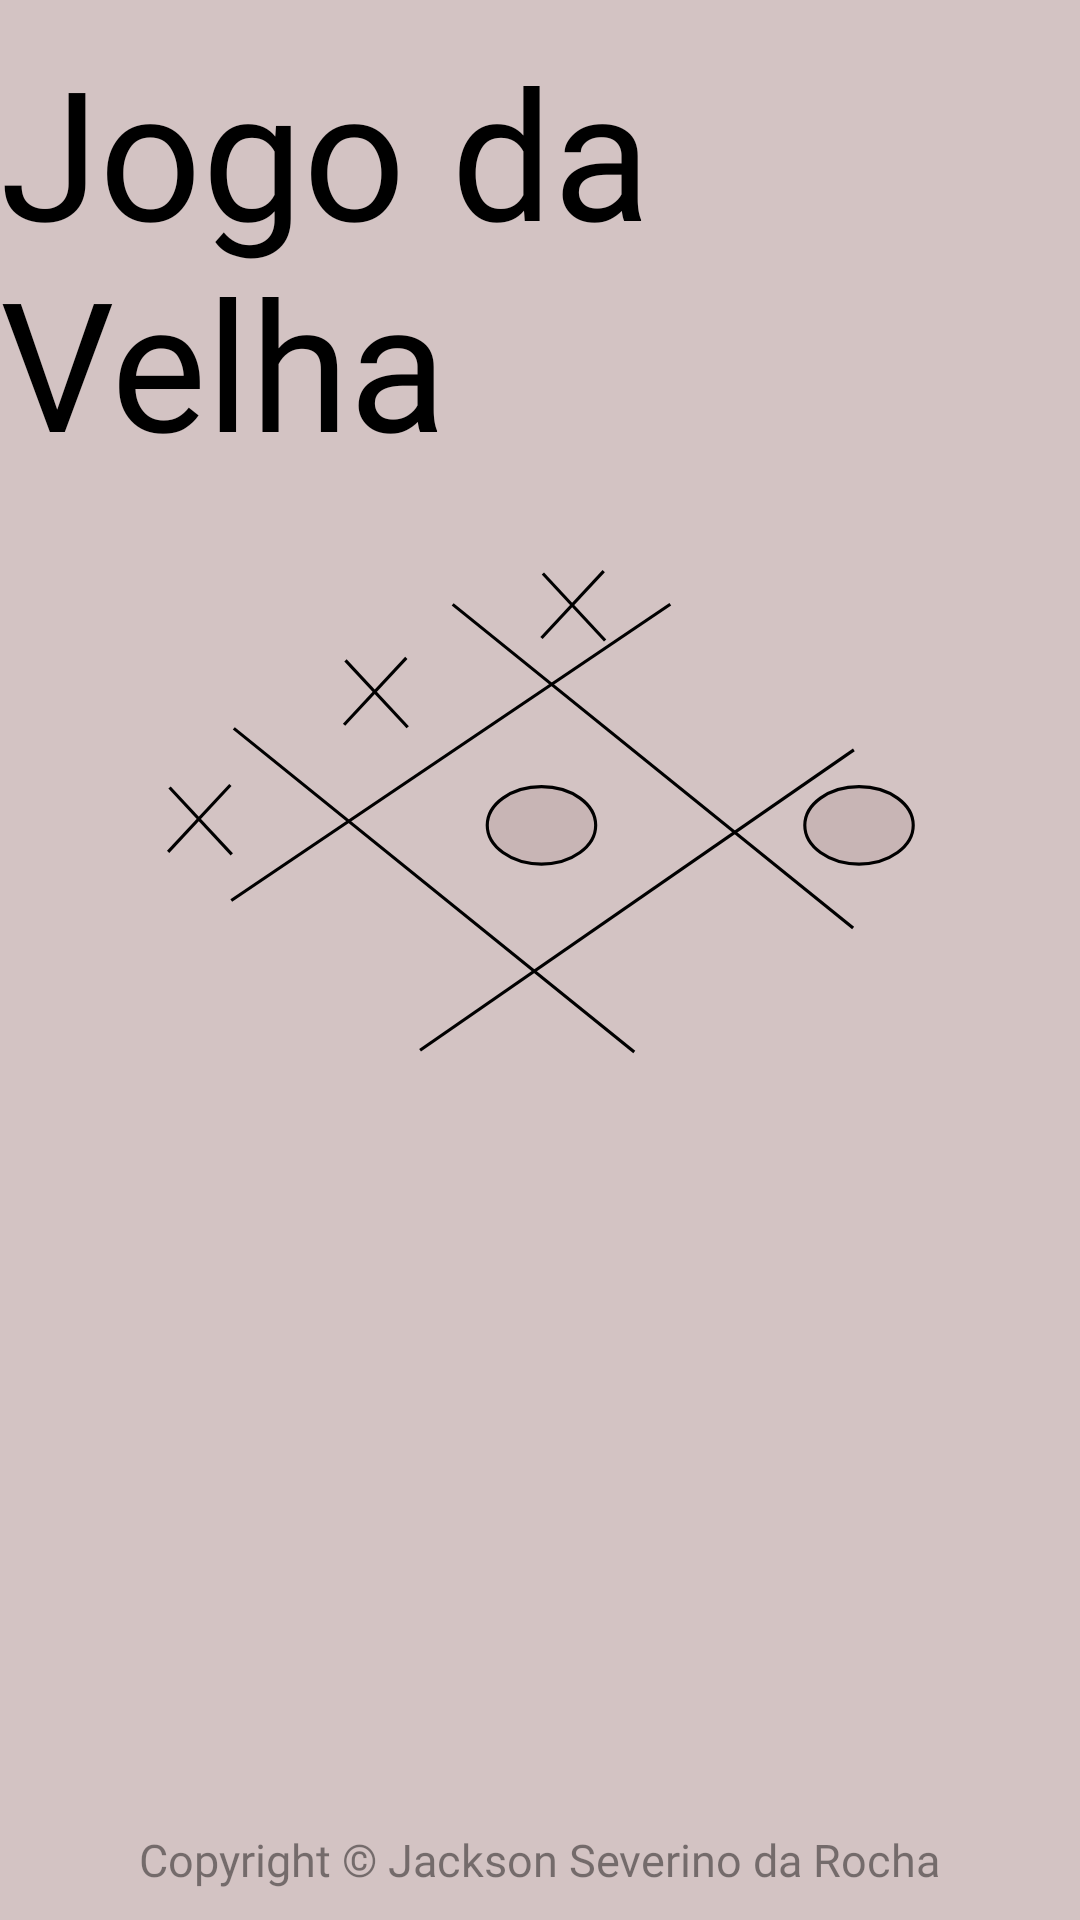

Layout XML and referenced resources for this Android screen:
<!-- AndroidManifest.xml: application theme Theme.TicTocToe -->
<!-- res/layout/activity_main.xml -->
<?xml version="1.0" encoding="utf-8"?>
<androidx.constraintlayout.widget.ConstraintLayout
        xmlns:android="http://schemas.android.com/apk/res/android"
        xmlns:tools="http://schemas.android.com/tools"
        xmlns:app="http://schemas.android.com/apk/res-auto"
        android:layout_width="match_parent"
        android:layout_height="match_parent"
        android:background="@color/light_orange"
        tools:context="com.jacksonsr45.tictoctoe.userinterface.activity.MainActivity"
        android:id="@+id/landingPageLayout">
    <TextView
            android:text="@string/app_title"
            android:layout_width="wrap_content"
            android:layout_height="wrap_content" android:id="@+id/textView"
            app:layout_constraintEnd_toEndOf="parent" app:layout_constraintStart_toStartOf="parent"
            android:textSize="@dimen/size_logo"
            android:textColor="@color/black"
            android:fontFamily="@font/rancho"
            app:layout_constraintTop_toTopOf="parent" android:layout_marginTop="10dp"/>
    <ImageView
            android:layout_width="250dp"
            android:layout_height="180dp" app:srcCompat="@drawable/ic_image_logo"
            android:id="@+id/landingPageImageLogo"
            app:layout_constraintStart_toStartOf="parent"
            app:layout_constraintEnd_toEndOf="parent" app:layout_constraintTop_toBottomOf="@+id/textView"
            android:contentDescription="@string/image_logo_description" android:layout_marginTop="20dp"/>
    <TextView
            android:text="@string/text_copyright"
            android:layout_width="wrap_content"
            android:fontFamily="@font/roboto_black"
            android:textSize="@dimen/size_copyright"
            android:textColor="@color/light_black"
            android:layout_height="wrap_content" android:id="@+id/landingPageTextCopyright"
            app:layout_constraintStart_toStartOf="parent" app:layout_constraintEnd_toEndOf="parent"
            app:layout_constraintBottom_toBottomOf="parent" android:layout_marginBottom="10dp"/>
</androidx.constraintlayout.widget.ConstraintLayout>
<!-- resources referenced by this layout -->
<resources>
  <color name="black">#000000</color>
  <color name="light_black">#73000000</color>
  <color name="light_orange">#CCC8B5B5</color>
  <dimen name="size_copyright">15sp</dimen>
  <dimen name="size_logo">60sp</dimen>
  <!-- drawable ic_image_logo: vector/xml drawable (drawable-v24, 2870 chars, omitted) -->
  <string name="app_title">Jogo da Velha</string>
  <string name="image_logo_description">Logo</string>
  <string name="text_copyright">Copyright © Jackson Severino da Rocha</string>
  <style name="Theme.TicTocToe" parent="Theme.MaterialComponents.DayNight.NoActionBar">
          
          <item name="colorPrimary">@color/light_silver</item>
          <item name="colorPrimaryVariant">@color/dark_orange</item>
          <item name="colorOnPrimary">@color/dark_silver</item>
          
          <item name="colorSecondary">@color/dark_silver</item>
          <item name="colorSecondaryVariant">@color/dark_orange</item>
          <item name="colorOnSecondary">@color/black</item>
          
          <item name="android:statusBarColor" tools:targetApi="l">?attr/colorPrimaryVariant</item>
          
      </style>
  <color name="light_silver">#E3DEDE</color>
  <color name="dark_orange">#E29999</color>
  <color name="dark_silver">#C4C4C4</color>
</resources>
